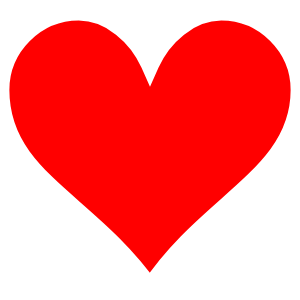
t = 0.00 s
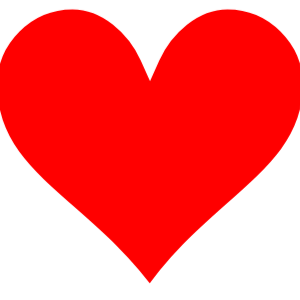
t = 0.21 s
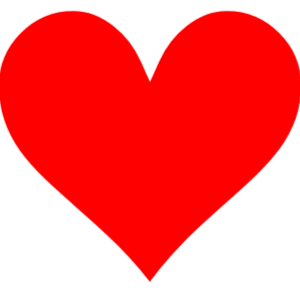
t = 0.42 s
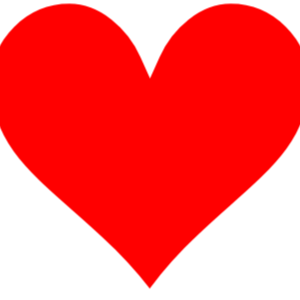
t = 0.59 s
t = 0.84 s: frame unchanged from t = 0.00 s, image omitted
t = 1.02 s: frame unchanged from t = 0.00 s, image omitted

The animated SVG that drew these frames (rendered in a browser with its animation timeline set to each time). Animation: 1 CSS @keyframes rule; one cycle of 1.20 s, repeats indefinitely.

<svg viewBox="0 0 32 29.6" style="width: 300px; height: 300px; animation: heartbeat 1.2s ease-in-out infinite;">
    <style>
        @keyframes heartbeat {
            0% { transform: scale(1); }
            14% { transform: scale(1.1); }
            28% { transform: scale(1); }
            42% { transform: scale(1.15); }
            70% { transform: scale(1); }
        }
    </style>
    <path d="M23.6,0c-3.4,0-6.3,2.7-7.6,5.6C14.7,2.7,11.8,0,8.4,0C3.8,0,0,3.8,0,8.4c0,9.4,9.5,11.9,16,21.2
        c6.1-9.3,16-12.1,16-21.2C32,3.8,28.2,0,23.6,0z" fill="#ff0000" stroke="#ffffff" stroke-width="2"/>
</svg>
